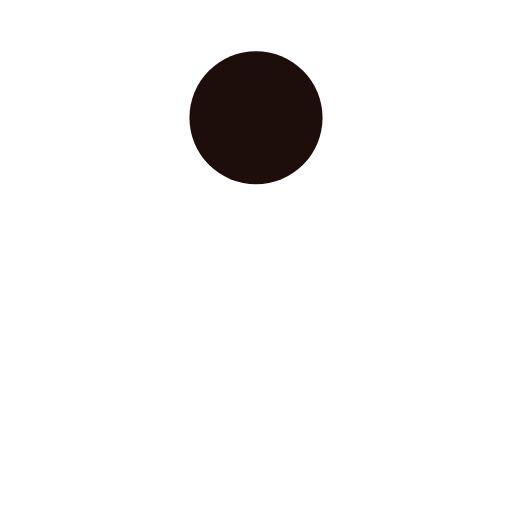
t = 0.00 s
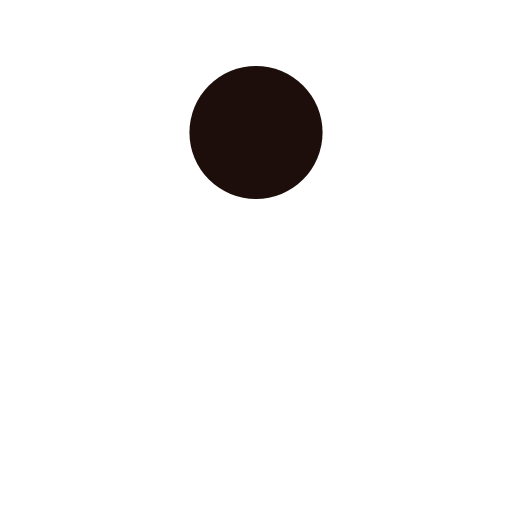
t = 0.13 s
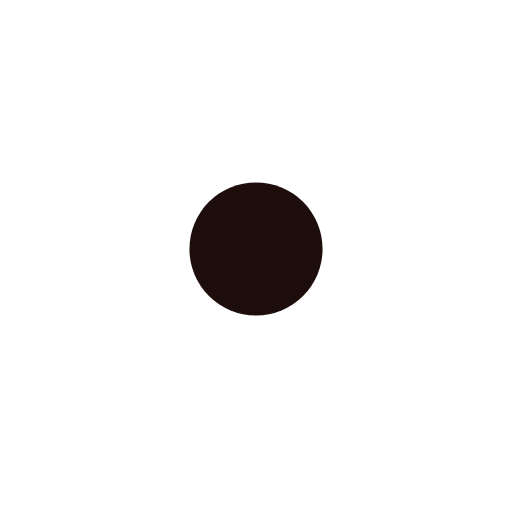
t = 0.38 s
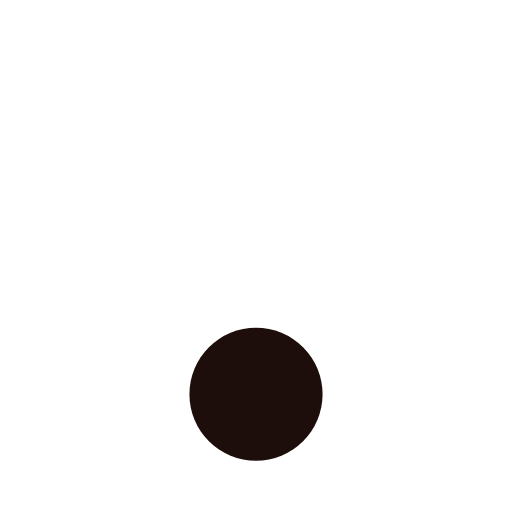
t = 0.50 s
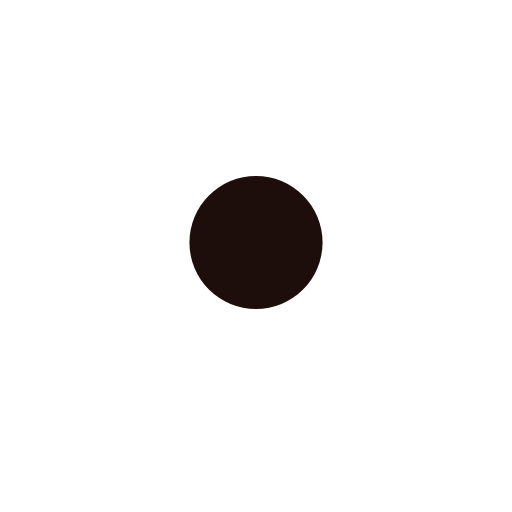
t = 0.63 s
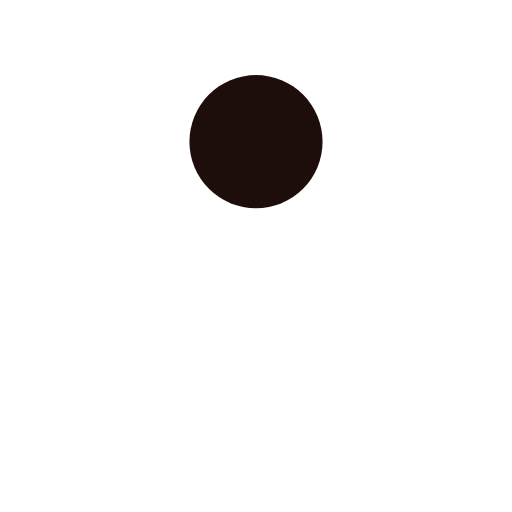
t = 0.88 s

The animated SVG that drew these frames (rendered in a browser with its animation timeline set to each time). Animation: 1 SMIL element (animate=1); one cycle of 1.00 s, repeats indefinitely.

<?xml version="1.0" encoding="utf-8"?>
<svg xmlns="http://www.w3.org/2000/svg" xmlns:xlink="http://www.w3.org/1999/xlink" style="margin: auto; background: none none repeat scroll 0% 0%; display: block; shape-rendering: auto;" width="100px" height="100px" viewBox="0 0 100 100" preserveAspectRatio="xMidYMid">
<circle cx="50" cy="23" r="13" fill="#1d0e0b">
  <animate attributeName="cy" dur="1s" repeatCount="indefinite" calcMode="spline" keySplines="0.45 0 0.9 0.55;0 0.45 0.55 0.9" keyTimes="0;0.5;1" values="23;77;23"></animate>
</circle>
<!-- [ldio] generated by https://loading.io/ --></svg>